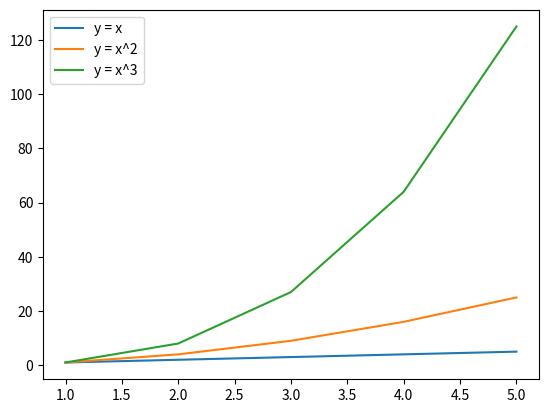

Here is the Python script that generated this plot:
import matplotlib.pyplot as plt

x = [1, 2, 3, 4, 5]
y1 = [i for i in x]
y2 = [i**2 for i in x]
y3 = [i**3 for i in x]

plt.plot(x, y1, label="y = x")
plt.plot(x, y2, label="y = x^2")
plt.plot(x, y3, label="y = x^3")
plt.legend()
plt.show()
